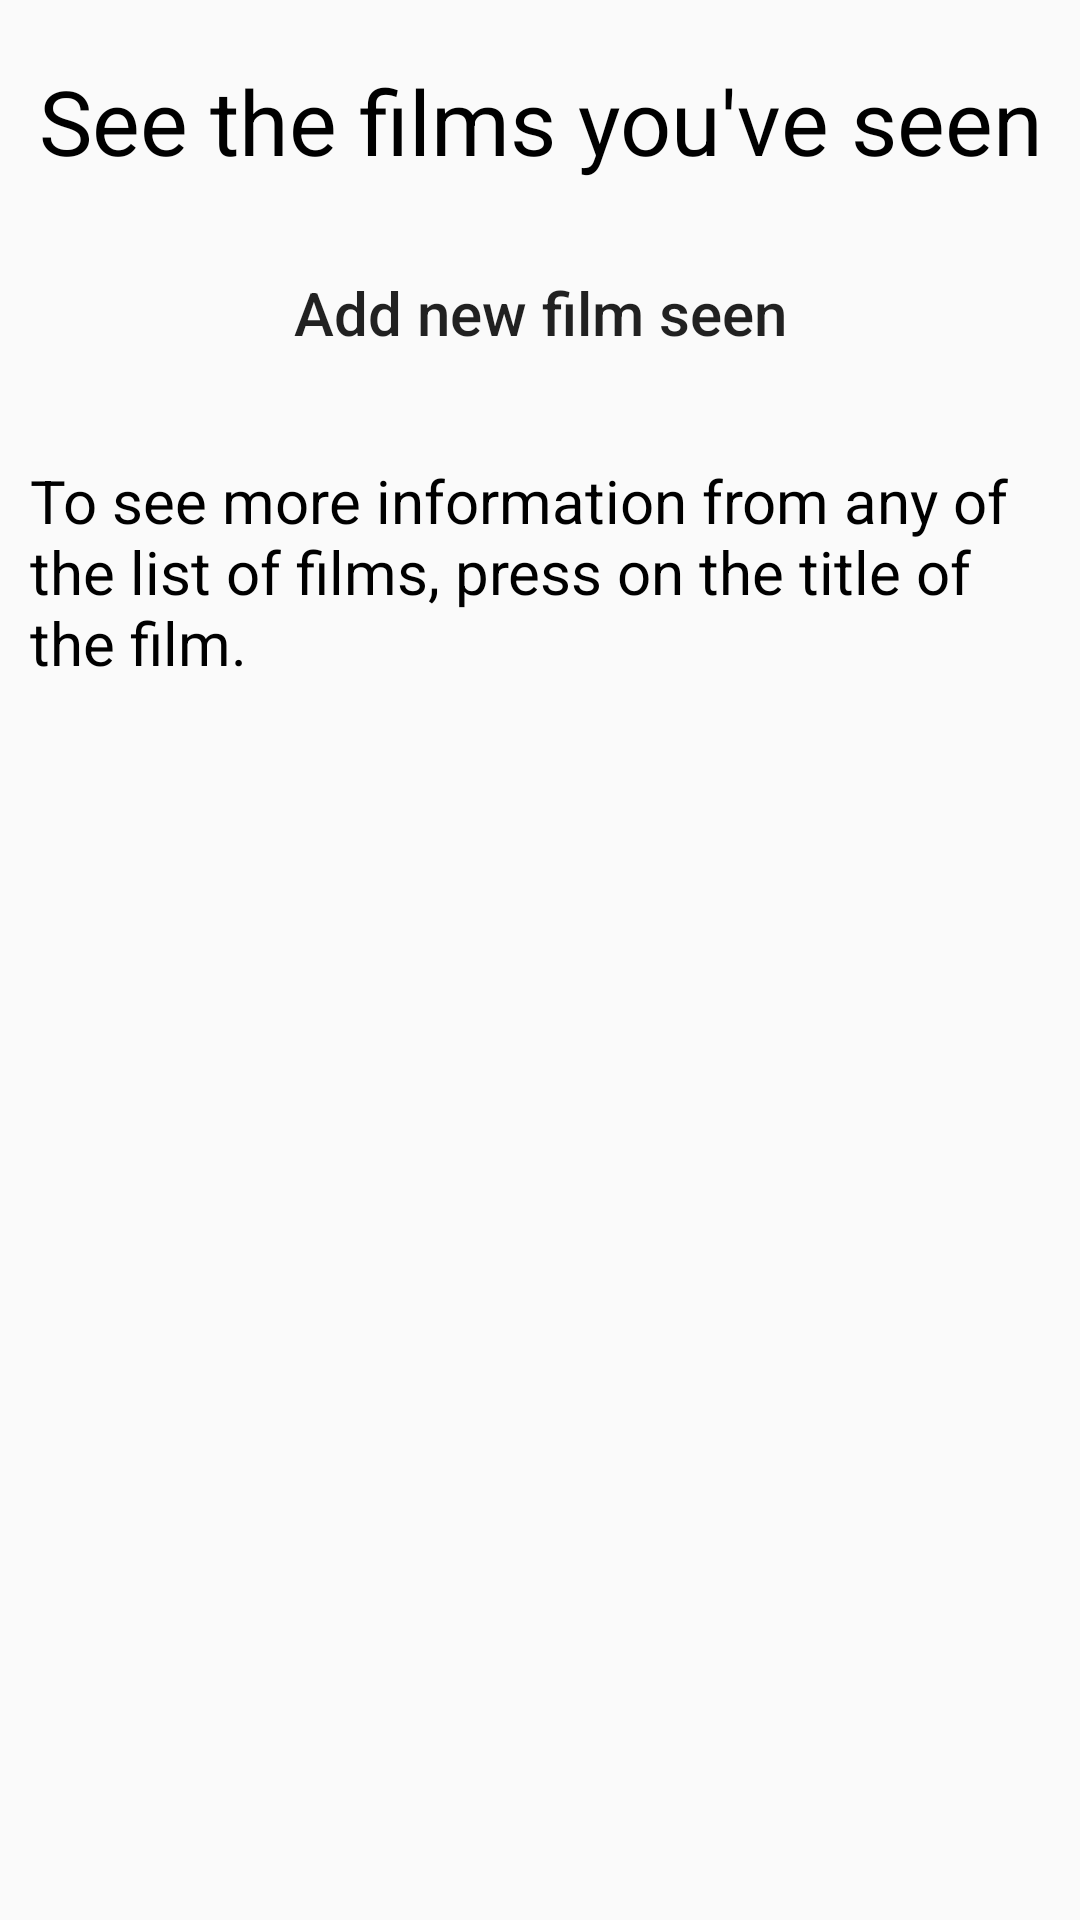

Layout XML and referenced resources for this Android screen:
<!-- AndroidManifest.xml: application theme Theme.AppCompat.Light.NoActionBar -->
<!-- res/layout/activity_main.xml -->
<?xml version="1.0" encoding="utf-8"?>
<ScrollView
    xmlns:android="http://schemas.android.com/apk/res/android"
    xmlns:app="http://schemas.android.com/apk/res-auto"
    xmlns:tools="http://schemas.android.com/tools"
    android:layout_width="match_parent"
    android:layout_height="match_parent"
    tools:context=".MainActivity">
    <LinearLayout
        android:layout_width="match_parent"
        android:layout_height="wrap_content"
        android:orientation="vertical">
        
        <LinearLayout
            android:layout_width="match_parent"
            android:layout_height="wrap_content"
            android:layout_marginTop="20dp"
            android:layout_marginBottom="10dp"
            android:layout_marginLeft="10dp"
            android:layout_marginRight="10dp">
            <TextView
                android:layout_width="match_parent"
                android:layout_height="wrap_content"
                android:text="@string/ShowText"
                android:textSize="30sp"
                android:textColor="@color/black"
                android:gravity="center"/>
        </LinearLayout>
        
        <LinearLayout
            android:layout_width="match_parent"
            android:layout_height="wrap_content"
            android:layout_marginTop="10dp"
            android:layout_marginBottom="20dp"
            android:layout_marginLeft="10dp"
            android:layout_marginRight="10dp"
            android:gravity="center">
            <Button
                android:id="@+id/addNewFilm"
                android:layout_width="match_parent"
                android:layout_height="wrap_content"
                android:paddingStart="5dp"
                android:paddingEnd="5dp"
                android:textSize="20sp"
                android:textAllCaps="false"
                android:background="@drawable/rounded_rectangle_green"
                android:text="@string/AddText">
            </Button>
        </LinearLayout>
        <LinearLayout
            android:layout_width="match_parent"
            android:layout_height="wrap_content"
            android:layout_marginTop="5dp"
            android:layout_marginBottom="5dp"
            android:layout_marginLeft="10dp"
            android:layout_marginRight="10dp">
            <TextView
                android:layout_width="match_parent"
                android:layout_height="wrap_content"
                android:text="@string/ShowDetailsFilms"
                android:textSize="20sp"
                android:textColor="@color/black"
                android:gravity="start"/>
        </LinearLayout>
        
        <LinearLayout
            android:layout_width="match_parent"
            android:layout_height="wrap_content"
            android:layout_marginTop="10dp"
            android:layout_marginBottom="20dp"
            android:layout_marginLeft="10dp"
            android:layout_marginRight="10dp"
            android:gravity="center">
            <HorizontalScrollView
                android:layout_width="match_parent"
                android:layout_height="wrap_content">
                <TableLayout
                    android:id="@+id/tableFilms"
                    android:layout_width="wrap_content"
                    android:layout_height="wrap_content"
                    android:gravity="center">
                </TableLayout>
            </HorizontalScrollView>
        </LinearLayout>
    </LinearLayout>
</ScrollView>
<!-- resources referenced by this layout -->
<resources>
  <string name="AddText">Add new film seen</string>
  <string name="ShowDetailsFilms">To see more information from any of the list of films, press on the title of the film.</string>
  <string name="ShowText">See the films you\'ve seen</string>
  <!-- not gathered from this repository: default colours our renderer supplied (Android Studio template values) -->
  <color name="black">#FF000000</color>
</resources>
